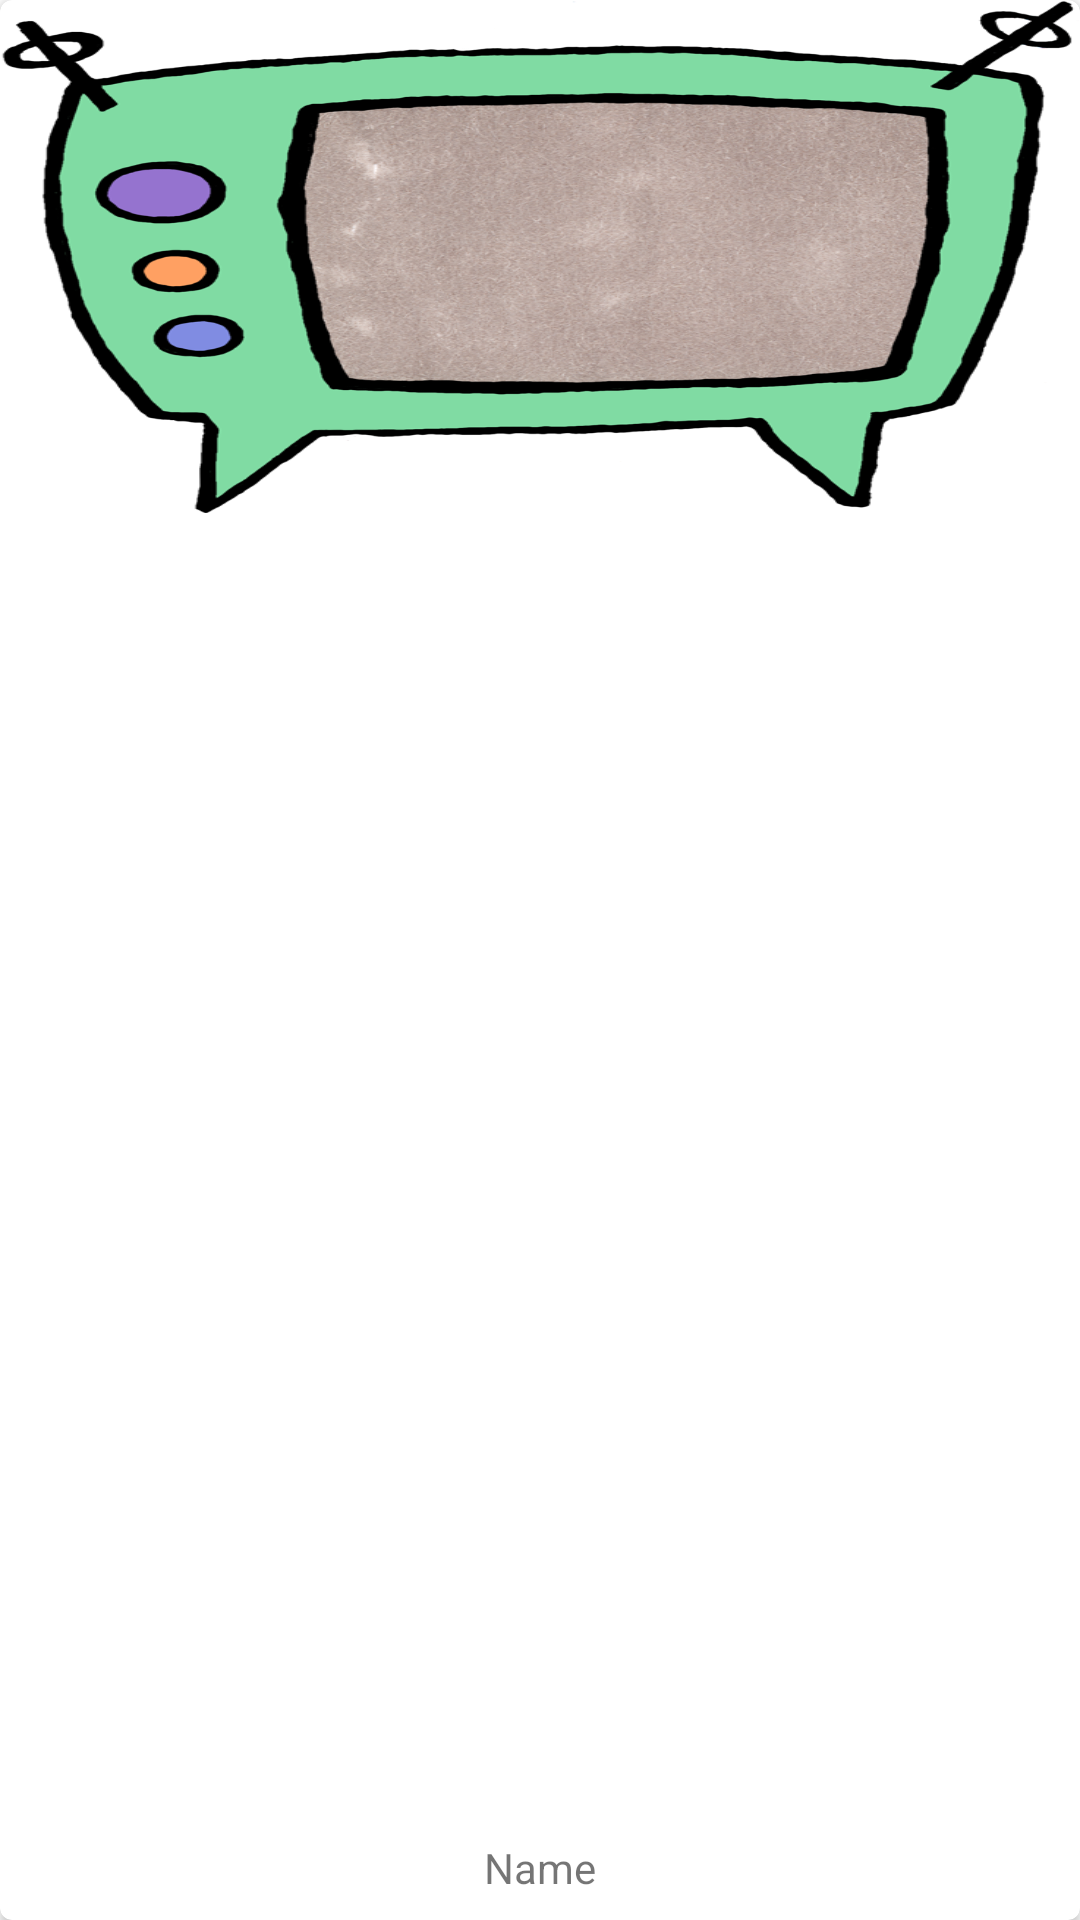

Reconstruct the res/layout file that produces this screen, plus the resources it refers to.
<!-- AndroidManifest.xml: application theme Theme.Tvsta -->
<!-- res/layout/tv_show_layout_adapter.xml -->
<?xml version="1.0" encoding="utf-8"?>
<androidx.cardview.widget.CardView xmlns:android="http://schemas.android.com/apk/res/android"
    android:layout_width="match_parent"
    android:layout_height="wrap_content"
    xmlns:app="http://schemas.android.com/apk/res-auto"
    android:orientation="vertical"
    android:elevation="10dp"
    android:layout_margin="4dp"
    app:cardCornerRadius="4dp">

    <LinearLayout
        android:layout_gravity="center"
        android:layout_width="match_parent"
        android:layout_height="match_parent"
        android:orientation="vertical">

        <ImageView
            android:id="@+id/imageView"
            android:layout_gravity="center"
            android:layout_width="wrap_content"
            android:layout_height="171dp"
            android:scaleType="fitXY"
            app:srcCompat="@drawable/tvsta" />

        <TextView
            android:id="@+id/textView"
            android:layout_width="wrap_content"
            android:layout_height="match_parent"
            android:layout_gravity="center"
            android:layout_margin="8dp"
            android:gravity="bottom"
            android:maxLines="1"
            android:text="Name" />

    </LinearLayout>
</androidx.cardview.widget.CardView>
<!-- resources referenced by this layout -->
<resources>
  <!-- drawable tvsta: png bitmap (drawable-v24, 424960 bytes) -->
  <style name="Theme.Tvsta" parent="Theme.MaterialComponents.DayNight.DarkActionBar">
          
          <item name="colorPrimary">@color/purple_500</item>
          <item name="colorPrimaryVariant">@color/purple_700</item>
          <item name="colorOnPrimary">@color/white</item>
          
          <item name="colorSecondary">@color/teal_200</item>
          <item name="colorSecondaryVariant">@color/teal_700</item>
          <item name="colorOnSecondary">@color/black</item>
          
          <item name="android:statusBarColor" tools:targetApi="l">?attr/colorPrimaryVariant</item>
          
      </style>
  <!-- not gathered from this repository: default colours our renderer supplied (Android Studio template values) -->
  <color name="purple_500">#FF6200EE</color>
  <color name="purple_700">#FF3700B3</color>
  <color name="teal_200">#FF03DAC5</color>
  <color name="teal_700">#FF018786</color>
  <color name="black">#FF000000</color>
  <color name="white">#FFFFFFFF</color>
</resources>
